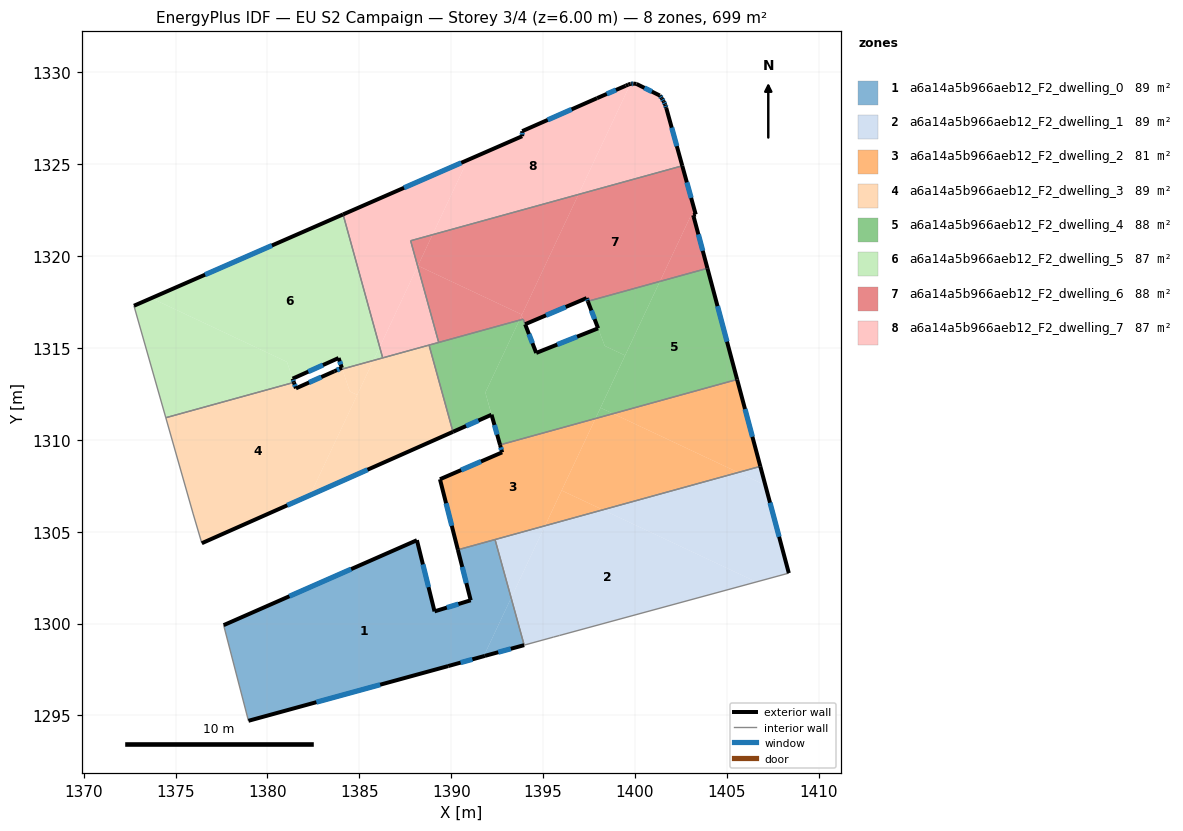
=== STOREY PLAN SPEC (per zone: floor XY polygon, exterior-wall plan segments, windows/doors) ===
zone 1: a6a14a5b966aeb12_F2_dwelling_0  (89.5 m²)
  floor: (1392.38, 1304.57) (1393.26, 1301.39) (1391.77, 1298.22) (1389.83, 1297.68) (1378.96, 1294.71) (1377.61, 1299.91) (1388.13, 1304.53) (1389.09, 1300.66) (1391.06, 1301.26) (1390.36, 1304.01)
  floor: (1393.26, 1301.39) (1393.97, 1298.82) (1391.83, 1298.24) (1391.77, 1298.22)
  exterior wall: (1391.06, 1301.26) – (1389.09, 1300.66)  [2.1 m]
    window: (1390.39, 1301.06) – (1389.76, 1300.87)  [0.6 m²]
  exterior wall: (1390.36, 1304.01) – (1391.06, 1301.26)  [2.8 m]
    window: (1390.60, 1303.08) – (1390.82, 1302.20)  [0.9 m²]
  exterior wall: (1391.83, 1298.24) – (1393.97, 1298.82)  [2.2 m]
    window: (1392.56, 1298.44) – (1393.24, 1298.62)  [0.7 m²]
  exterior wall: (1389.83, 1297.68) – (1391.83, 1298.24)  [2.1 m]
    window: (1390.51, 1297.87) – (1391.15, 1298.05)  [0.6 m²]
  exterior wall: (1378.96, 1294.71) – (1389.83, 1297.68)  [11.3 m]
    window: (1382.66, 1295.72) – (1386.13, 1296.67)  [3.5 m²]
  exterior wall: (1388.13, 1304.53) – (1377.61, 1299.91)  [11.5 m]
    window: (1384.55, 1302.96) – (1381.19, 1301.48)  [3.5 m²]
  exterior wall: (1389.09, 1300.66) – (1388.13, 1304.53)  [4.0 m]
    window: (1388.76, 1301.98) – (1388.46, 1303.22)  [1.2 m²]
  interior walls: 3
zone 2: a6a14a5b966aeb12_F2_dwelling_1  (89.5 m²)
  floor: (1406.60, 1302.26) (1395.89, 1299.35) (1395.57, 1299.26) (1393.97, 1298.82) (1393.26, 1301.39) (1395.10, 1305.32) (1398.25, 1306.19)
  floor: (1407.09, 1307.53) (1408.37, 1302.74) (1406.60, 1302.26) (1398.25, 1306.19) (1405.62, 1308.22)
  floor: (1395.10, 1305.32) (1393.26, 1301.39) (1392.38, 1304.57)
  floor: (1406.82, 1308.55) (1407.09, 1307.53) (1405.62, 1308.22)
  exterior wall: (1408.37, 1302.74) – (1406.82, 1308.55)  [6.0 m]
    window: (1407.84, 1304.72) – (1407.35, 1306.58)  [1.8 m²]
  interior walls: 5
zone 3: a6a14a5b966aeb12_F2_dwelling_2  (80.9 m²)
  floor: (1405.62, 1308.22) (1398.25, 1306.19) (1396.01, 1307.24) (1397.85, 1311.15) (1398.81, 1311.42)
  floor: (1398.25, 1306.19) (1395.11, 1305.32) (1396.01, 1307.24)
  floor: (1397.85, 1311.15) (1395.10, 1305.32) (1390.36, 1304.01) (1389.39, 1307.85) (1392.77, 1309.32) (1392.66, 1309.72)
  floor: (1405.56, 1313.28) (1406.82, 1308.55) (1405.62, 1308.22) (1398.81, 1311.42)
  exterior wall: (1392.77, 1309.32) – (1389.39, 1307.85)  [3.7 m]
    window: (1391.62, 1308.82) – (1390.54, 1308.35)  [1.1 m²]
  exterior wall: (1392.66, 1309.72) – (1392.77, 1309.32)  [0.4 m]
    window: (1392.69, 1309.58) – (1392.73, 1309.45)  [0.1 m²]
  exterior wall: (1406.82, 1308.55) – (1405.56, 1313.28)  [4.9 m]
    window: (1406.39, 1310.16) – (1405.99, 1311.67)  [1.5 m²]
  exterior wall: (1389.39, 1307.85) – (1390.36, 1304.01)  [4.0 m]
    window: (1389.72, 1306.54) – (1390.03, 1305.32)  [1.2 m²]
  interior walls: 3
zone 4: a6a14a5b966aeb12_F2_dwelling_3  (88.6 m²)
  floor: (1384.07, 1313.85) (1384.48, 1312.63) (1384.88, 1312.44) (1382.32, 1306.98) (1376.43, 1304.37) (1375.96, 1305.96) (1374.47, 1311.20) (1381.44, 1313.12) (1381.55, 1312.80) (1383.64, 1313.73)
  floor: (1388.79, 1315.15) (1390.09, 1310.43) (1382.32, 1306.98) (1385.76, 1314.32)
  floor: (1385.76, 1314.32) (1384.88, 1312.44) (1384.48, 1312.63) (1384.07, 1313.85)
  exterior wall: (1376.43, 1304.37) – (1390.09, 1310.43)  [15.0 m]
    window: (1381.08, 1306.43) – (1385.44, 1308.37)  [4.6 m²]
  exterior wall: (1381.55, 1312.80) – (1381.44, 1313.12)  [0.3 m]
    window: (1381.51, 1312.91) – (1381.48, 1313.01)  [0.1 m²]
  exterior wall: (1383.64, 1313.73) – (1381.55, 1312.80)  [2.3 m]
    window: (1382.93, 1313.41) – (1382.26, 1313.11)  [0.7 m²]
  interior walls: 6
zone 5: a6a14a5b966aeb12_F2_dwelling_4  (88.3 m²)
  floor: (1403.94, 1319.33) (1405.56, 1313.28) (1398.81, 1311.42) (1398.12, 1311.74) (1401.36, 1318.62)
  floor: (1398.81, 1311.42) (1397.85, 1311.15) (1398.12, 1311.74)
  floor: (1397.99, 1316.06) (1398.35, 1315.11) (1399.46, 1314.59) (1397.85, 1311.15) (1392.66, 1309.72) (1391.86, 1312.57) (1393.71, 1316.51) (1393.91, 1316.56) (1394.01, 1316.31) (1394.62, 1314.72)
  floor: (1393.71, 1316.51) (1391.86, 1312.57) (1392.19, 1311.36) (1390.09, 1310.43) (1388.79, 1315.15)
  floor: (1401.36, 1318.62) (1399.46, 1314.59) (1398.35, 1315.11) (1397.43, 1317.54)
  exterior wall: (1405.56, 1313.28) – (1403.94, 1319.33)  [6.3 m]
    window: (1405.01, 1315.34) – (1404.49, 1317.27)  [1.9 m²]
  exterior wall: (1392.19, 1311.36) – (1392.66, 1309.72)  [1.7 m]
    window: (1392.35, 1310.80) – (1392.50, 1310.28)  [0.5 m²]
  exterior wall: (1390.09, 1310.43) – (1392.19, 1311.36)  [2.3 m]
    window: (1390.81, 1310.75) – (1391.48, 1311.05)  [0.7 m²]
  exterior wall: (1394.62, 1314.72) – (1394.02, 1316.28)  [1.7 m]
    window: (1394.42, 1315.26) – (1394.23, 1315.75)  [0.5 m²]
  exterior wall: (1397.99, 1316.06) – (1394.62, 1314.72)  [3.6 m]
    window: (1396.85, 1315.61) – (1395.77, 1315.18)  [1.1 m²]
  exterior wall: (1397.43, 1317.54) – (1397.99, 1316.06)  [1.6 m]
    window: (1397.62, 1317.03) – (1397.80, 1316.56)  [0.5 m²]
  interior walls: 6
zone 6: a6a14a5b966aeb12_F2_dwelling_5  (87.4 m²)
  floor: (1384.11, 1322.26) (1386.11, 1315.04) (1385.76, 1314.32) (1384.07, 1313.85) (1383.87, 1314.45) (1381.37, 1313.33) (1381.06, 1314.24) (1373.68, 1317.71)
  floor: (1384.05, 1313.91) (1384.07, 1313.85) (1383.64, 1313.73)
  floor: (1381.06, 1314.24) (1381.44, 1313.12) (1374.47, 1311.20) (1372.73, 1317.29) (1373.68, 1317.71)
  floor: (1386.11, 1315.04) (1386.27, 1314.46) (1385.76, 1314.32)
  exterior wall: (1383.87, 1314.45) – (1384.05, 1313.91)  [0.6 m]
    window: (1383.93, 1314.27) – (1383.99, 1314.09)  [0.2 m²]
  exterior wall: (1381.37, 1313.33) – (1383.87, 1314.45)  [2.7 m]
    window: (1382.22, 1313.71) – (1383.02, 1314.07)  [0.8 m²]
  exterior wall: (1381.44, 1313.12) – (1381.37, 1313.33)  [0.2 m]
    window: (1381.42, 1313.19) – (1381.39, 1313.26)  [0.1 m²]
  exterior wall: (1384.11, 1322.26) – (1372.73, 1317.29)  [12.4 m]
    window: (1380.24, 1320.57) – (1376.61, 1318.98)  [3.8 m²]
  exterior wall: (1383.64, 1313.73) – (1384.05, 1313.91)  [0.4 m]
    window: (1383.78, 1313.79) – (1383.91, 1313.85)  [0.1 m²]
  interior walls: 4
zone 7: a6a14a5b966aeb12_F2_dwelling_6  (87.8 m²)
  floor: (1402.57, 1324.91) (1403.22, 1322.58) (1401.36, 1318.62) (1397.43, 1317.54) (1397.37, 1317.71) (1394.02, 1316.29) (1393.83, 1316.77) (1396.92, 1323.35)
  floor: (1388.98, 1321.16) (1388.17, 1319.44) (1387.79, 1320.83)
  floor: (1403.30, 1322.26) (1403.17, 1322.22) (1403.94, 1319.33) (1401.36, 1318.62) (1403.22, 1322.58)
  floor: (1396.92, 1323.35) (1393.85, 1316.81) (1388.19, 1319.47) (1388.98, 1321.16)
  floor: (1393.85, 1316.81) (1393.83, 1316.77) (1393.71, 1316.51) (1389.32, 1315.30) (1388.17, 1319.44) (1388.19, 1319.47)
  floor: (1393.83, 1316.77) (1393.91, 1316.56) (1393.71, 1316.51)
  exterior wall: (1403.30, 1322.26) – (1402.57, 1324.91)  [2.7 m]
    window: (1403.05, 1323.16) – (1402.82, 1324.01)  [0.8 m²]
  exterior wall: (1403.17, 1322.22) – (1403.30, 1322.26)  [0.1 m]
  exterior wall: (1403.19, 1322.13) – (1403.17, 1322.22)  [0.1 m]
  exterior wall: (1403.94, 1319.33) – (1403.19, 1322.13)  [2.9 m]
    window: (1403.69, 1320.28) – (1403.45, 1321.18)  [0.9 m²]
  exterior wall: (1397.37, 1317.71) – (1397.43, 1317.54)  [0.2 m]
    window: (1397.39, 1317.65) – (1397.41, 1317.59)  [0.1 m²]
  exterior wall: (1394.02, 1316.29) – (1397.37, 1317.71)  [3.6 m]
    window: (1395.16, 1316.77) – (1396.23, 1317.23)  [1.1 m²]
  interior walls: 5
zone 8: a6a14a5b966aeb12_F2_dwelling_7  (87.4 m²)
  floor: (1388.17, 1319.44) (1389.32, 1315.30) (1386.27, 1314.46) (1386.11, 1315.04)
  floor: (1399.75, 1329.36) (1396.92, 1323.35) (1388.98, 1321.16) (1390.89, 1325.22) (1393.86, 1326.52) (1393.86, 1326.79) (1397.94, 1328.59) (1399.49, 1329.26) (1399.63, 1329.33)
  floor: (1401.46, 1328.58) (1401.56, 1328.41) (1401.64, 1328.23) (1401.70, 1328.05) (1402.57, 1324.91) (1396.92, 1323.35) (1399.75, 1329.36) (1399.76, 1329.37) (1399.93, 1329.38) (1400.08, 1329.36) (1401.35, 1328.73)
  floor: (1390.89, 1325.22) (1388.98, 1321.16) (1387.79, 1320.83) (1388.17, 1319.44) (1386.11, 1315.04) (1384.11, 1322.26)
  exterior wall: (1399.49, 1329.26) – (1397.94, 1328.59)  [1.7 m]
    window: (1398.96, 1329.03) – (1398.47, 1328.82)  [0.5 m²]
  exterior wall: (1399.63, 1329.33) – (1399.49, 1329.26)  [0.2 m]
  exterior wall: (1399.76, 1329.37) – (1399.63, 1329.33)  [0.1 m]
  exterior wall: (1399.93, 1329.38) – (1399.76, 1329.37)  [0.2 m]
    window: (1399.87, 1329.38) – (1399.82, 1329.37)  [0.1 m²]
  exterior wall: (1400.08, 1329.36) – (1399.93, 1329.38)  [0.2 m]
  exterior wall: (1401.35, 1328.73) – (1400.08, 1329.36)  [1.4 m]
    window: (1400.92, 1328.95) – (1400.51, 1329.15)  [0.4 m²]
  exterior wall: (1401.46, 1328.58) – (1401.35, 1328.73)  [0.2 m]
    window: (1401.42, 1328.63) – (1401.39, 1328.68)  [0.1 m²]
  exterior wall: (1401.56, 1328.41) – (1401.46, 1328.58)  [0.2 m]
    window: (1401.53, 1328.47) – (1401.50, 1328.52)  [0.1 m²]
  exterior wall: (1401.64, 1328.23) – (1401.56, 1328.41)  [0.2 m]
    window: (1401.61, 1328.29) – (1401.59, 1328.35)  [0.1 m²]
  exterior wall: (1401.70, 1328.05) – (1401.64, 1328.23)  [0.2 m]
    window: (1401.68, 1328.12) – (1401.66, 1328.17)  [0.1 m²]
  exterior wall: (1402.57, 1324.91) – (1401.70, 1328.05)  [3.3 m]
    window: (1402.28, 1325.98) – (1402.00, 1326.98)  [1.0 m²]
  exterior wall: (1393.86, 1326.52) – (1384.11, 1322.26)  [10.6 m]
    window: (1390.54, 1325.07) – (1387.43, 1323.71)  [3.3 m²]
  exterior wall: (1393.86, 1326.79) – (1393.86, 1326.52)  [0.3 m]
    window: (1393.86, 1326.70) – (1393.86, 1326.61)  [0.1 m²]
  exterior wall: (1397.94, 1328.59) – (1393.86, 1326.79)  [4.5 m]
    window: (1396.55, 1327.98) – (1395.25, 1327.41)  [1.4 m²]
  interior walls: 5

=== DERIVED (storey summary) ===
Building: EU S2 Campaign
Storey: 3 of 4  (floor level z = 6.00 m)
Storey gross floor area: 699.4 m²
Zones on this storey: 8
  - a6a14a5b966aeb12_F2_dwelling_0: floor 89.5 m²; exterior wall 35.9 m (107.8 m²); 7 window(s) 11.0 m²; WWR 10.2%
  - a6a14a5b966aeb12_F2_dwelling_1: floor 89.5 m²; exterior wall 6.0 m (18.0 m²); 1 window(s) 1.8 m²; WWR 10.2%
  - a6a14a5b966aeb12_F2_dwelling_2: floor 80.9 m²; exterior wall 13.0 m (38.9 m²); 4 window(s) 4.0 m²; WWR 10.2%
  - a6a14a5b966aeb12_F2_dwelling_3: floor 88.6 m²; exterior wall 17.6 m (52.7 m²); 3 window(s) 5.4 m²; WWR 10.2%
  - a6a14a5b966aeb12_F2_dwelling_4: floor 88.3 m²; exterior wall 17.1 m (51.4 m²); 6 window(s) 5.2 m²; WWR 10.2%
  - a6a14a5b966aeb12_F2_dwelling_5: floor 87.4 m²; exterior wall 16.4 m (49.2 m²); 5 window(s) 5.0 m²; WWR 10.2%
  - a6a14a5b966aeb12_F2_dwelling_6: floor 87.8 m²; exterior wall 9.7 m (29.1 m²); 4 window(s) 2.9 m²; WWR 10.0%
  - a6a14a5b966aeb12_F2_dwelling_7: floor 87.4 m²; exterior wall 23.1 m (69.4 m²); 11 window(s) 6.9 m²; WWR 10.0%
Zone adjacency (shared interzone walls):
  - a6a14a5b966aeb12_F2_dwelling_0 ↔ a6a14a5b966aeb12_F2_dwelling_1
  - a6a14a5b966aeb12_F2_dwelling_0 ↔ a6a14a5b966aeb12_F2_dwelling_2
  - a6a14a5b966aeb12_F2_dwelling_1 ↔ a6a14a5b966aeb12_F2_dwelling_2
  - a6a14a5b966aeb12_F2_dwelling_2 ↔ a6a14a5b966aeb12_F2_dwelling_4
  - a6a14a5b966aeb12_F2_dwelling_3 ↔ a6a14a5b966aeb12_F2_dwelling_4
  - a6a14a5b966aeb12_F2_dwelling_3 ↔ a6a14a5b966aeb12_F2_dwelling_5
  - a6a14a5b966aeb12_F2_dwelling_3 ↔ a6a14a5b966aeb12_F2_dwelling_7
  - a6a14a5b966aeb12_F2_dwelling_4 ↔ a6a14a5b966aeb12_F2_dwelling_6
  - a6a14a5b966aeb12_F2_dwelling_4 ↔ a6a14a5b966aeb12_F2_dwelling_7
  - a6a14a5b966aeb12_F2_dwelling_5 ↔ a6a14a5b966aeb12_F2_dwelling_7
  - a6a14a5b966aeb12_F2_dwelling_6 ↔ a6a14a5b966aeb12_F2_dwelling_7